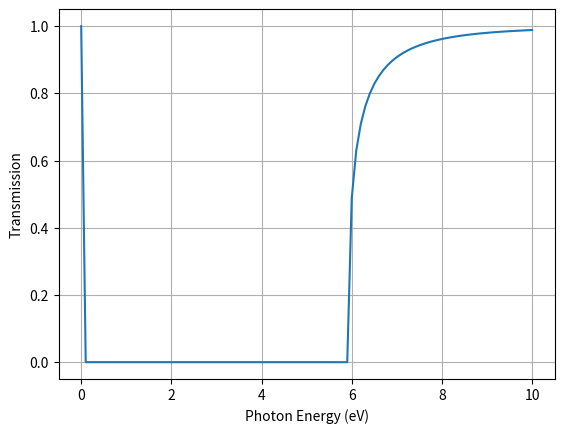

Recreate this plot in Python.
# [redacted]

import numpy as np
from numpy import cos, sin

z = 0 + 1j
# define the imaginary number

# CONSTANTS
e = 1.602 * 10 ** -19
# fundamental charge in C
eps_0 = 8.85 * 10 ** -12
# permittivity of the vacuum in C^2 N^-1 m^-2
m = 9.11 * 10 ** -31
# mass of electron in kg
h_bar = 6.58 * 10 ** -16
# reduced plank constant in eVs
c = 3*10**8

# for sodium
n = 2.54 * 10 ** 28
# number density of electrons in m^-3

#ok here we have the creation of our array of w values
steps = int(10/0.1) + 1
w = np.empty((steps))
filler = np.arange(0,10.1,0.1)
index_w = np.arange(w.size)
np.put(w,index_w,filler)

w = w + 0j
# make w complex
#put in an arbitrary 5.6 for now!!

plas_w = np.sqrt((n*e**2)/(eps_0*m))
# plasmon frequency in units of s^-1

plas_w_eV = plas_w * h_bar


#I think this might be incorrect
N = np.sqrt((1 - (plas_w_eV**2/w**2)))
N[0] = 1
# complex refractive index

theta = 0
cos_theta = np.cos(theta)
# at the end we should integrate through all angles, for the moment focus on incident.

p = N*cos_theta

k_0 = w/c

d = 200
# depth of layer in nm

#trying it with a p l in there
p_l = 1

#as long as the matrices have the same dimensions we can multiply them without need to edit them
# that makes this a lot simpler!
M = np.append([[cos(k_0*N*d*cos_theta), (-z/p)*sin(k_0 * N * d * cos_theta)]], [[-z*p*sin(k_0 * N * d * cos_theta), cos(k_0 * N * z * cos_theta)]], axis=0)

#I think we also said we would be varying the energy of the wave
#calculate r
#remembering we count from 0
length = M.shape[2]

for i in range(length):
    r = ((M.item((0,0,i)) + (M.item((0,1,i))))*p - (M.item((1,0,i)) + (M.item((1,1,i)))))/((M.item((0,0,i)) + (M.item((0,1,i))))*p + (M.item((1,0,i)) + (M.item((1,1,i)))))
    #to get reflectance we square this
    R = (abs(r))**2
    #to get transmission
    t = (2*p)/((M.item((0,0,i)) + M.item((0,1,i)))*p + (M.item((1,0,i)) + M.item((1,1,i))))
    #the real value
    T = (1/p)*(abs(t))**2
    A = 1 - T - R
import matplotlib.pyplot as plt

F = N*k_0*d

# plot a graph of time against current
plt.plot(w,T)
plt.xlabel('Photon Energy (eV)')
plt.ylabel('Transmission')
plt.grid(True)
